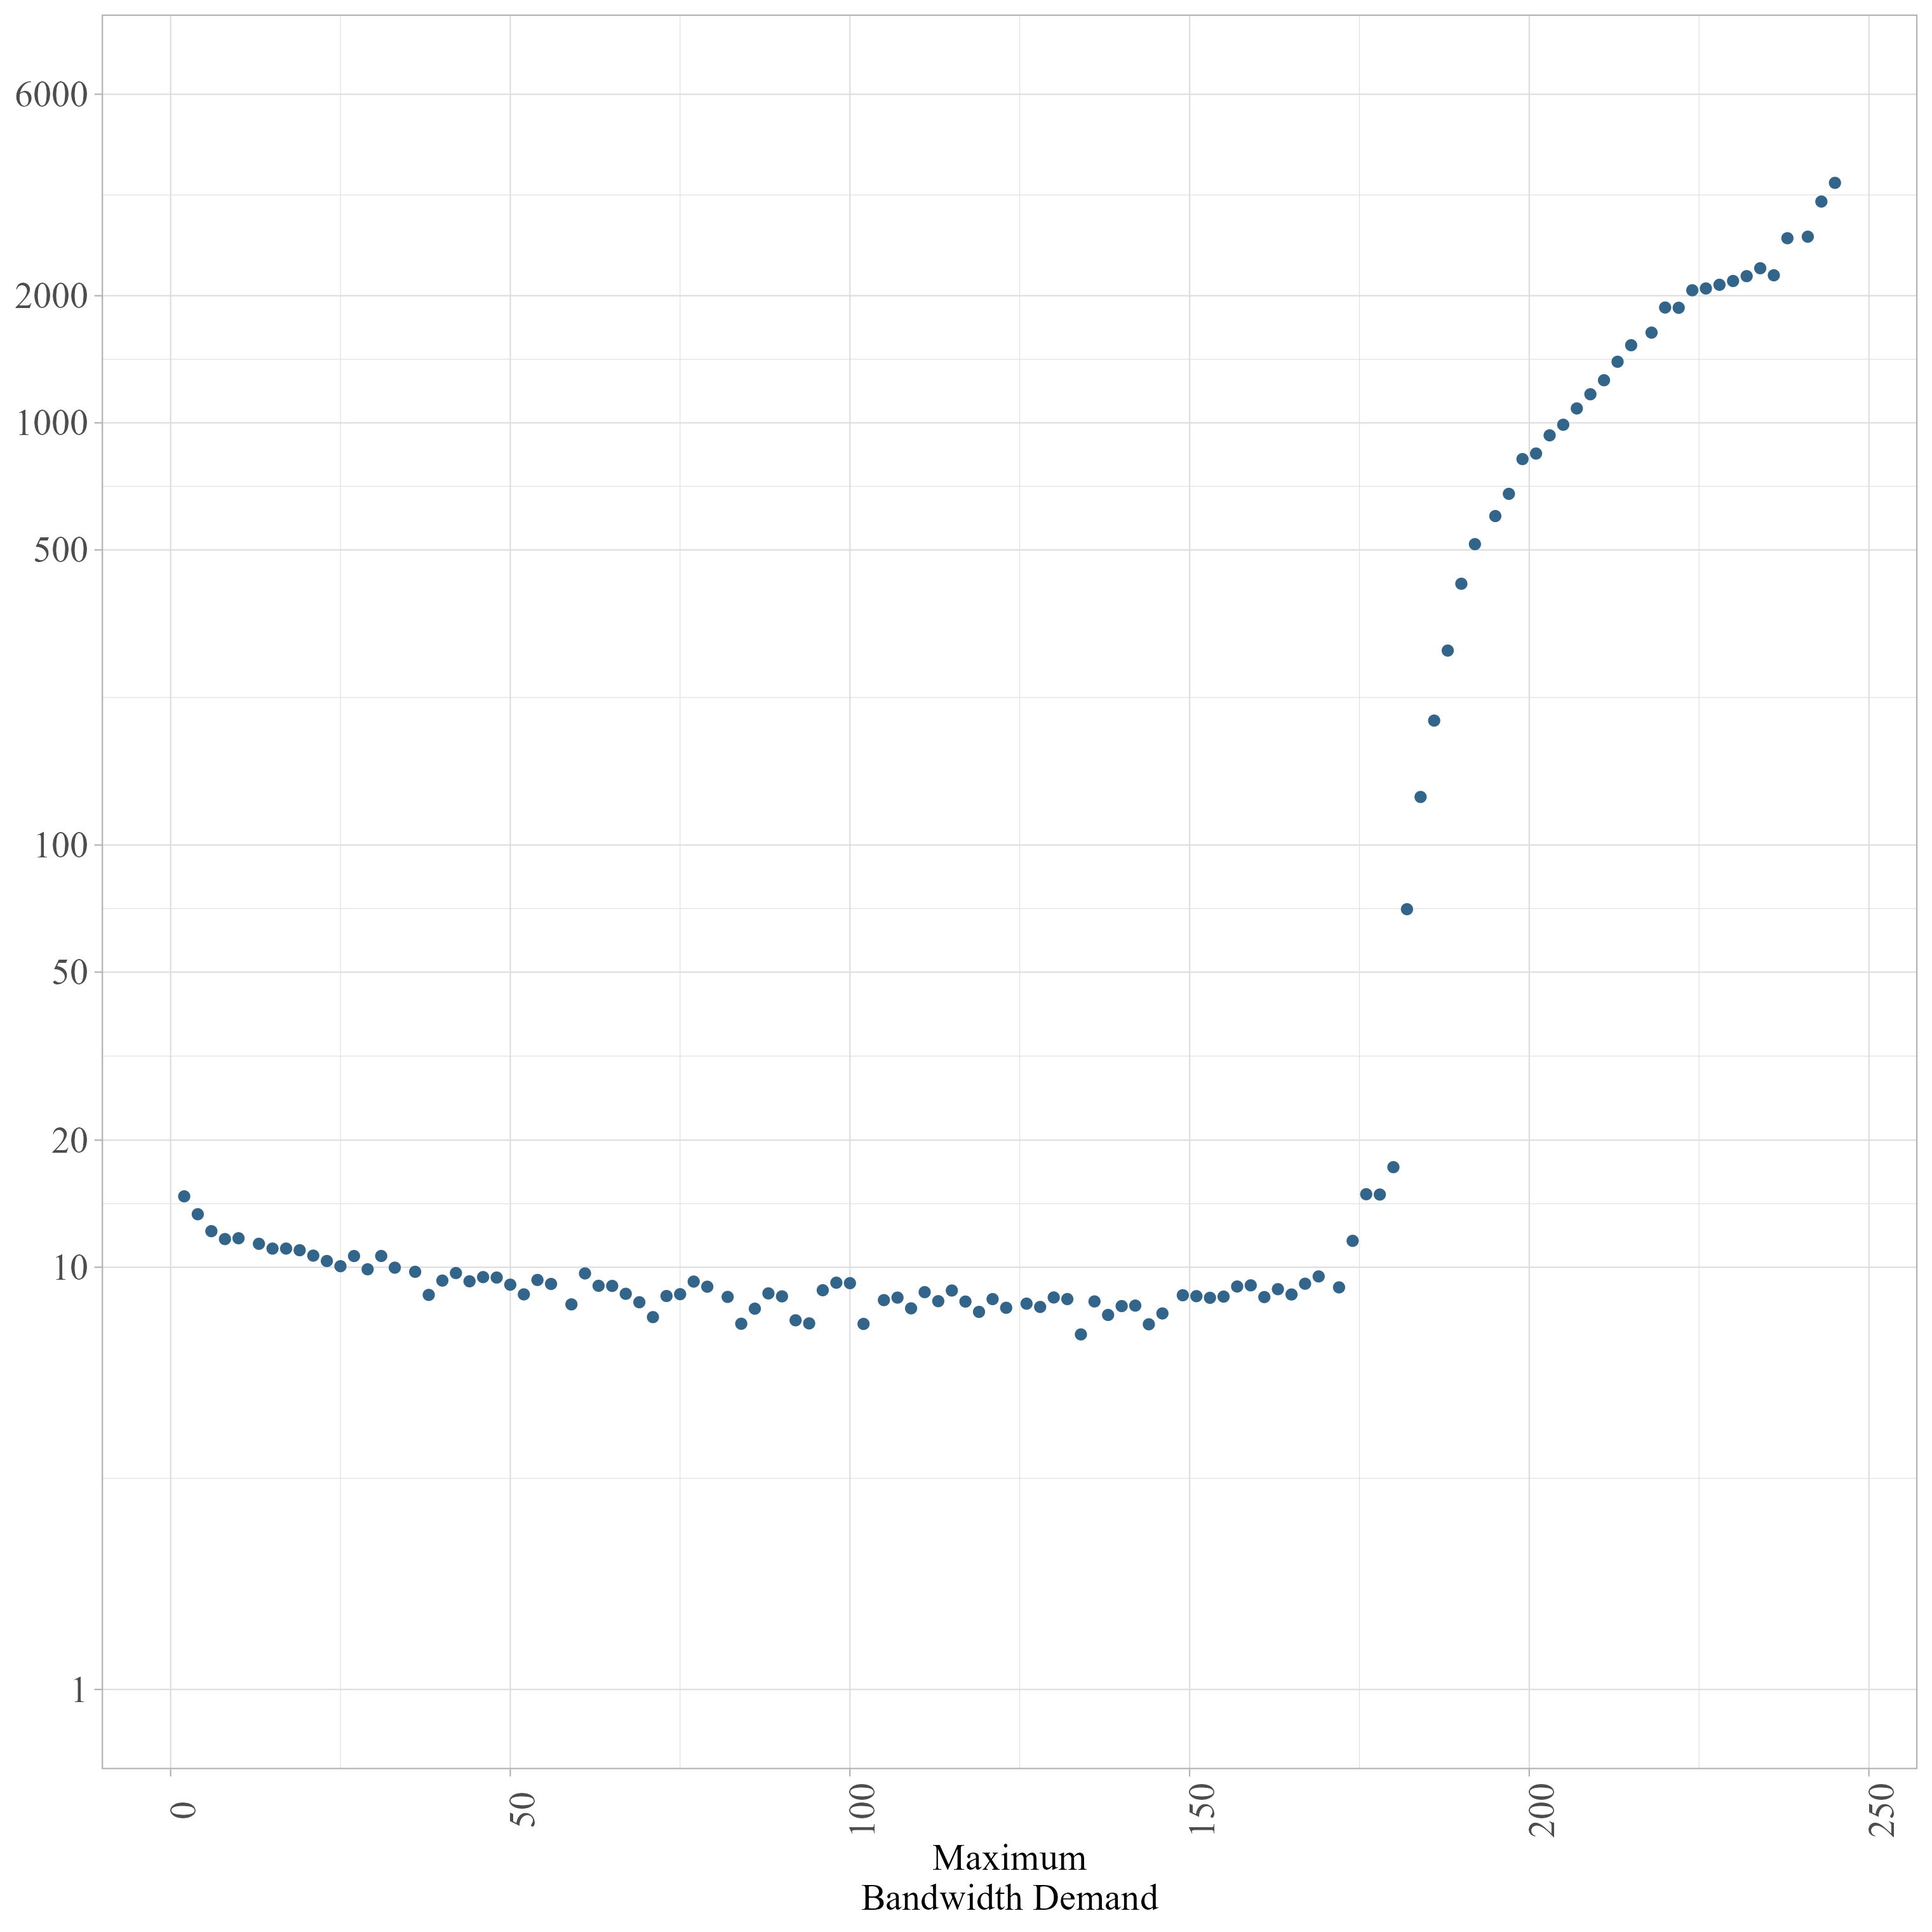

The data file committed next to this chart (first rows):
time, sfc, reqps, max_cpu, max_memory, total_link_score, max_link_score, total_delay, generation, individual, ar, real_reqps, latency
0, sfc0_0, 0.0, 0.0001968, 0.00556, 0.0, 0.0, 20, 0, 0, 1.0, 3.0, 86.7
0, sfc1_0, 0.0, 0.0002125, 0.007528, 0.0, 0.0, 20, 0, 0, 1.0, 3.0, 44.1
1, sfc0_0, 2.0, 0.0002188, 0.005558, 12.0, 1.0, 20, 0, 0, 1.0, 5.0, 34.43
1, sfc1_0, 2.0, 0.0002468, 0.007524, 12.0, 1.0, 20, 0, 0, 1.0, 5.0, 36.61
2, sfc0_0, 4.0, 0.0002409, 0.005557, 24.0, 2.0, 20, 0, 0, 1.0, 7.0, 34.74
2, sfc1_0, 4.0, 0.0002811, 0.007523, 24.0, 2.0, 20, 0, 0, 1.0, 7.0, 35.15
3, sfc0_0, 6.0, 0.0002629, 0.005555, 36.0, 3.0, 20, 0, 0, 1.0, 9.0, 32.14
3, sfc1_0, 6.0, 0.0003154, 0.007522, 36.0, 3.0, 20, 0, 0, 1.0, 9.0, 33.01
4, sfc0_0, 8.0, 0.0002849, 0.005554, 48.0, 4.0, 20, 0, 0, 1.0, 12.0, 31.02
4, sfc1_0, 8.0, 0.0003497, 0.007524, 48.0, 4.0, 20, 0, 0, 1.0, 12.0, 32.83
5, sfc0_0, 10.0, 0.0003069, 0.005553, 60.0, 5.0, 20, 0, 0, 1.0, 14.0, 31.41
5, sfc1_0, 10.0, 0.000384, 0.007526, 60.0, 5.0, 20, 0, 0, 1.0, 14.0, 32.82
6, sfc0_0, 13.0, 0.00034, 0.00555, 78.0, 6.5, 20, 0, 0, 1.0, 16.0, 29.31
6, sfc1_0, 13.0, 0.0004355, 0.007529, 78.0, 6.5, 20, 0, 0, 1.0, 16.0, 31.44
7, sfc0_0, 15.0, 0.000362, 0.005549, 90.0, 7.5, 20, 0, 0, 1.0, 18.0, 29.3
7, sfc1_0, 15.0, 0.0004698, 0.007531, 90.0, 7.5, 20, 0, 0, 1.0, 18.0, 30.93
8, sfc0_0, 17.0, 0.000384, 0.005547, 102.0, 8.5, 20, 0, 0, 1.0, 20.0, 29.05
8, sfc1_0, 17.0, 0.0005041, 0.007533, 102.0, 8.5, 20, 0, 0, 1.0, 20.0, 30.76
9, sfc0_0, 19.0, 0.0004061, 0.005546, 114.0, 9.5, 20, 0, 0, 1.0, 22.0, 28.5
9, sfc1_0, 19.0, 0.0005384, 0.007535, 114.0, 9.5, 20, 0, 0, 1.0, 22.0, 30.53
10, sfc0_0, 21.0, 0.0004281, 0.005546, 126.0, 10.5, 20, 0, 0, 1.0, 24.0, 29.15
10, sfc1_0, 21.0, 0.0005727, 0.007537, 126.0, 10.5, 20, 0, 0, 1.0, 24.0, 30.87
11, sfc0_0, 23.0, 0.0004501, 0.005546, 138.0, 11.5, 20, 0, 0, 1.0, 26.0, 28.75
11, sfc1_0, 23.0, 0.000607, 0.007539, 138.0, 11.5, 20, 0, 0, 1.0, 26.0, 30.37
12, sfc0_0, 25.0, 0.0004721, 0.005546, 150.0, 12.5, 20, 0, 0, 1.0, 28.0, 28.68
12, sfc1_0, 25.0, 0.0006413, 0.007541, 150.0, 12.5, 20, 0, 0, 1.0, 28.0, 30.17
13, sfc0_0, 27.0, 0.0004942, 0.005546, 162.0, 13.5, 20, 0, 0, 1.0, 30.0, 28.87
13, sfc1_0, 27.0, 0.0006756, 0.007543, 162.0, 13.5, 20, 0, 0, 1.0, 30.0, 30.27
14, sfc0_0, 29.0, 0.0005162, 0.005546, 174.0, 14.5, 20, 0, 0, 1.0, 32.0, 29.15
14, sfc1_0, 29.0, 0.0007099, 0.007545, 174.0, 14.5, 20, 0, 0, 1.0, 32.0, 30.25
15, sfc0_0, 31.0, 0.0005382, 0.005546, 186.0, 15.5, 20, 0, 0, 1.0, 35.0, 28.43
15, sfc1_0, 31.0, 0.0007442, 0.007547, 186.0, 15.5, 20, 0, 0, 1.0, 34.0, 29.77
16, sfc0_0, 33.0, 0.0005602, 0.005546, 198.0, 16.5, 20, 0, 0, 1.0, 37.0, 28.58
16, sfc1_0, 33.0, 0.0007785, 0.007549, 198.0, 16.5, 20, 0, 0, 1.0, 37.0, 29.85
17, sfc0_0, 36.0, 0.0005933, 0.005547, 216.0, 18.0, 20, 0, 0, 1.0, 39.0, 28.29
17, sfc1_0, 36.0, 0.0008299, 0.007552, 216.0, 18.0, 20, 0, 0, 1.0, 39.0, 29.34
18, sfc0_0, 38.0, 0.0006153, 0.005547, 228.0, 19.0, 20, 0, 0, 1.0, 40.0, 28.22
18, sfc1_0, 38.0, 0.0008642, 0.007554, 228.0, 19.0, 20, 0, 0, 1.0, 41.0, 28.98
19, sfc0_0, 40.0, 0.0006373, 0.005547, 240.0, 20.0, 20, 0, 0, 1.0, 44.0, 27.71
19, sfc1_0, 40.0, 0.0008985, 0.007556, 240.0, 20.0, 20, 0, 0, 1.0, 43.0, 28.8
20, sfc0_0, 42.0, 0.0006594, 0.005547, 252.0, 21.0, 20, 0, 0, 1.0, 44.0, 27.89
20, sfc1_0, 42.0, 0.0009328, 0.007558, 252.0, 21.0, 20, 0, 0, 1.0, 45.0, 29.35
21, sfc0_0, 44.0, 0.0006814, 0.005547, 264.0, 22.0, 20, 0, 0, 1.0, 48.0, 27.98
21, sfc1_0, 44.0, 0.0009671, 0.00756, 264.0, 22.0, 20, 0, 0, 1.0, 47.0, 29.13
22, sfc0_0, 46.0, 0.0007034, 0.005547, 276.0, 23.0, 20, 0, 0, 1.0, 49.0, 27.64
22, sfc1_0, 46.0, 0.001001, 0.007562, 276.0, 23.0, 20, 0, 0, 1.0, 49.0, 29.33
23, sfc0_0, 48.0, 0.0007254, 0.005547, 288.0, 24.0, 20, 0, 0, 1.0, 51.0, 27.86
23, sfc1_0, 48.0, 0.001036, 0.007564, 288.0, 24.0, 20, 0, 0, 1.0, 51.0, 29.16
24, sfc0_0, 50.0, 0.0007475, 0.005547, 300.0, 25.0, 20, 0, 0, 1.0, 53.0, 27.29
24, sfc1_0, 50.0, 0.00107, 0.007566, 300.0, 25.0, 20, 0, 0, 1.0, 53.0, 28.56
25, sfc0_0, 52.0, 0.0007695, 0.005548, 312.0, 26.0, 20, 0, 0, 1.0, 54.0, 27.16
25, sfc1_0, 52.0, 0.001104, 0.007568, 312.0, 26.0, 20, 0, 0, 1.0, 55.0, 28.83
26, sfc0_0, 54.0, 0.0007915, 0.005548, 324.0, 27.0, 20, 0, 0, 1.0, 58.0, 27.31
26, sfc1_0, 54.0, 0.001139, 0.00757, 324.0, 27.0, 20, 0, 0, 1.0, 58.0, 29.05
27, sfc0_0, 56.0, 0.0008135, 0.005548, 336.0, 28.0, 20, 0, 0, 1.0, 60.0, 27.05
27, sfc1_0, 56.0, 0.001173, 0.007572, 336.0, 28.0, 20, 0, 0, 1.0, 59.0, 28.94
28, sfc0_0, 59.0, 0.0008466, 0.005548, 354.0, 29.5, 20, 0, 0, 1.0, 62.0, 27.18
28, sfc1_0, 59.0, 0.001224, 0.007575, 354.0, 29.5, 20, 0, 0, 1.0, 62.0, 28.9
29, sfc0_0, 61.0, 0.0008686, 0.005548, 366.0, 30.5, 20, 0, 0, 1.0, 64.0, 27.29
29, sfc1_0, 61.0, 0.001259, 0.007577, 366.0, 30.5, 20, 0, 0, 1.0, 64.0, 28.78
... 1,150 more rows
